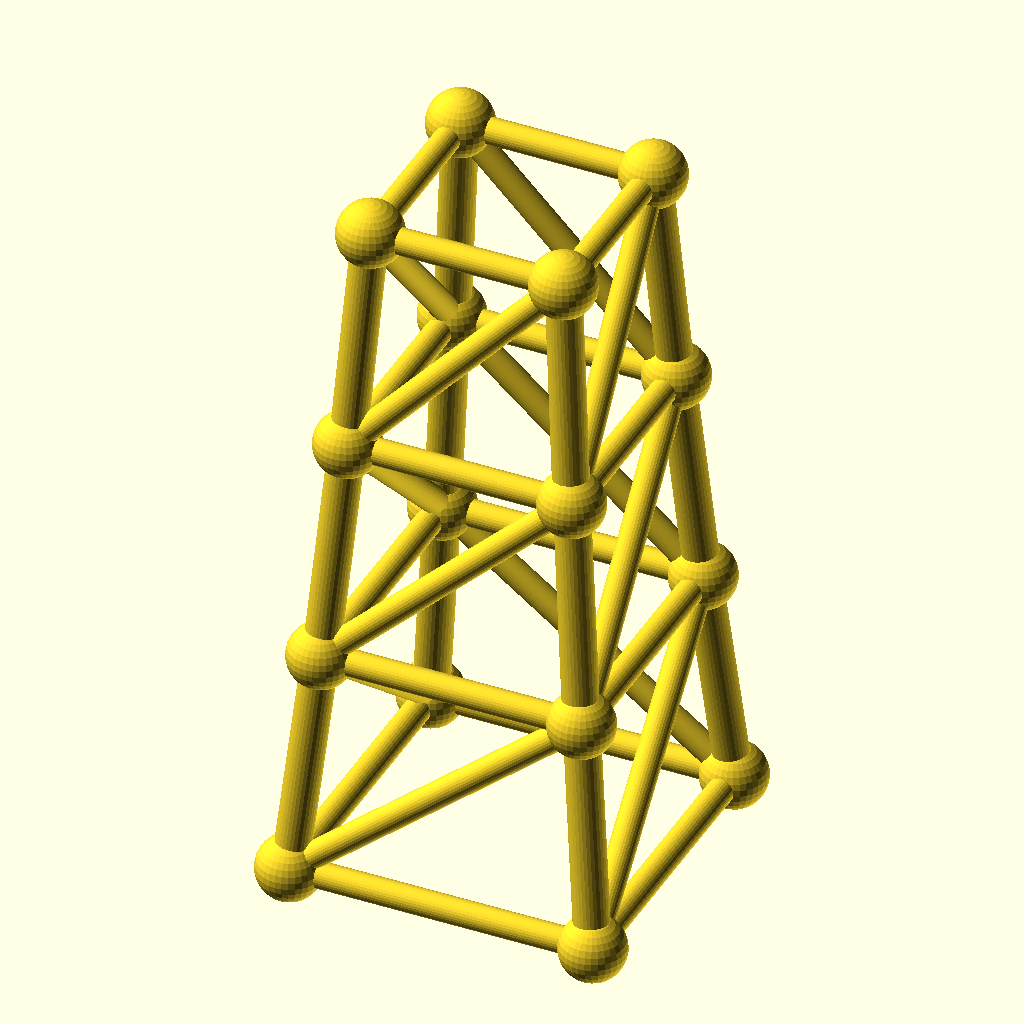
Cell 1 — every parameter at its default value.
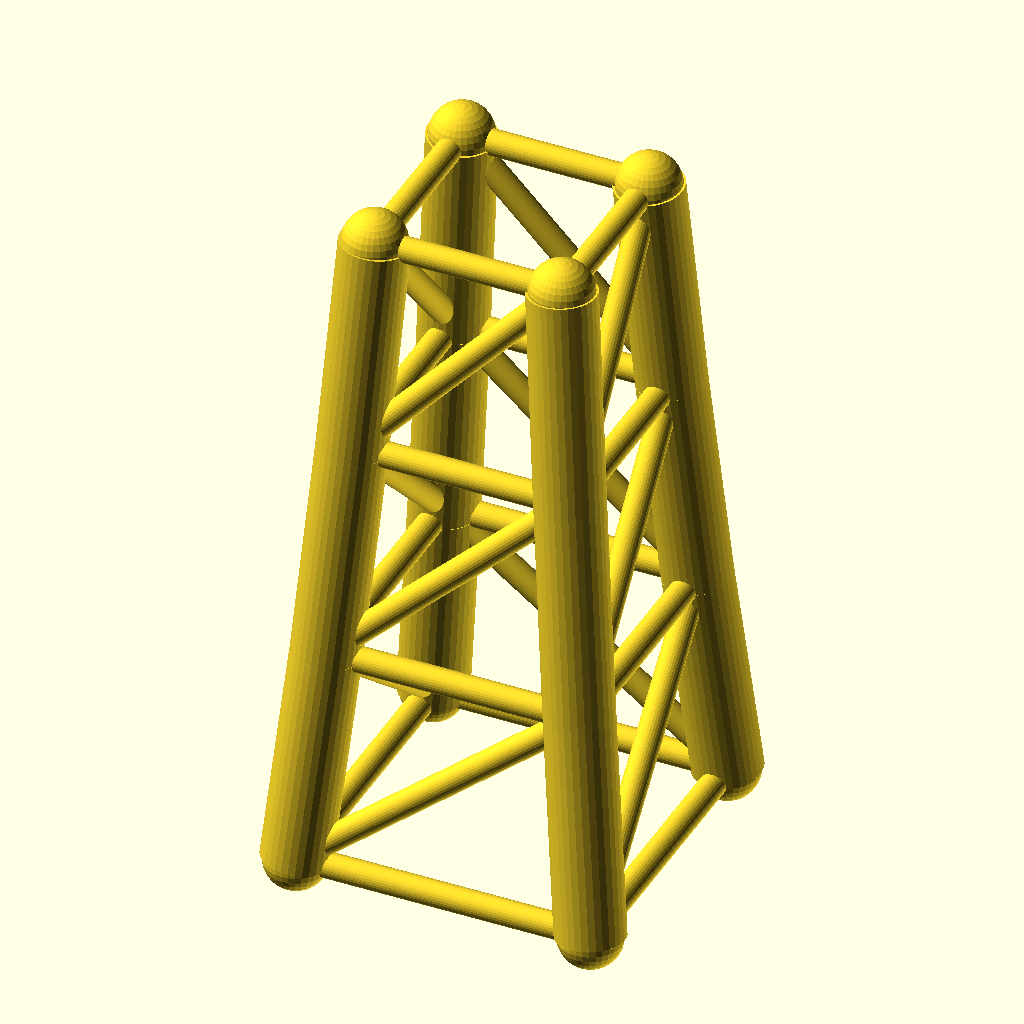
Cell 2 — chord_r set to 6.4, the other parameters unchanged.
All cells are drawn from the same view direction (rotation 55°, 0°, 25°, orthographic, colour scheme Cornfield), but the view is re-fitted for each cell, so position and scale can differ between cells as well as the parameter.
OpenSCAD source file optional_data/data/gen3/steptowers/part_0085.scad:
$fn = 32;

// ----------------------------------------------------------------------
// Stepped tower: 56 mm base, 3 tiers to 126 mm
// ----------------------------------------------------------------------

// --- parameters (mm) ---
tiers = 3;                // number of tiers
tier_h = 42;              // tier height
base_w = 56;              // bottom footprint width
taper = 0.86;             // footprint shrink per tier
chord_r = 3.2;            // leg radius
diag_r = 2.4;             // brace radius
joint_r = 6;              // joint ball radius

cx = [-1, 1, 1, -1];
cy = [-1, -1, 1, 1];
widths = [56, 48.16, 41.42, 35.62];
heights = [0, 42, 84, 126];

module member(a, b, r) {
  /* rod: cylinder from joint a to joint b */
  d = b - a;
  length = norm(d);
  translate(a) rotate([0, acos(d[2] / length), atan2(d[1], d[0])])
    cylinder(h = length, r = r);
}

module joint(p, r) {
  /* ball at the joint centre */
  translate(p) sphere(r = r);
}

/* legs */
for (l = [0 : tiers - 1]) {
  for (c = [0 : 3]) {
    member([cx[c] * widths[l] / 2, cy[c] * widths[l] / 2, heights[l]], [cx[c] * widths[l + 1] / 2, cy[c] * widths[l + 1] / 2, heights[l + 1]], chord_r);
  }
}
/* ring at every level */
for (l = [0 : tiers]) {
  member([cx[0] * widths[l] / 2, cy[0] * widths[l] / 2, heights[l]], [cx[1] * widths[l] / 2, cy[1] * widths[l] / 2, heights[l]], diag_r);
  member([cx[1] * widths[l] / 2, cy[1] * widths[l] / 2, heights[l]], [cx[2] * widths[l] / 2, cy[2] * widths[l] / 2, heights[l]], diag_r);
  member([cx[2] * widths[l] / 2, cy[2] * widths[l] / 2, heights[l]], [cx[3] * widths[l] / 2, cy[3] * widths[l] / 2, heights[l]], diag_r);
  member([cx[3] * widths[l] / 2, cy[3] * widths[l] / 2, heights[l]], [cx[0] * widths[l] / 2, cy[0] * widths[l] / 2, heights[l]], diag_r);
}
/* face crosses, one X per face per tier */
for (l = [0 : tiers - 1]) {
  member([cx[0] * widths[l] / 2, cy[0] * widths[l] / 2, heights[l]], [cx[1] * widths[l + 1] / 2, cy[1] * widths[l + 1] / 2, heights[l + 1]], diag_r);
  member([cx[1] * widths[l] / 2, cy[1] * widths[l] / 2, heights[l]], [cx[2] * widths[l + 1] / 2, cy[2] * widths[l + 1] / 2, heights[l + 1]], diag_r);
  member([cx[2] * widths[l] / 2, cy[2] * widths[l] / 2, heights[l]], [cx[3] * widths[l + 1] / 2, cy[3] * widths[l + 1] / 2, heights[l + 1]], diag_r);
  member([cx[3] * widths[l] / 2, cy[3] * widths[l] / 2, heights[l]], [cx[0] * widths[l + 1] / 2, cy[0] * widths[l + 1] / 2, heights[l + 1]], diag_r);
}
/* joint balls */
for (l = [0 : tiers]) {
  for (c = [0 : 3]) joint([cx[c] * widths[l] / 2, cy[c] * widths[l] / 2, heights[l]], joint_r);
}
Parameter table extracted from the source (name, type, default, range or options):
tiers: number, default 3
tier_h: number, default 42
base_w: number, default 56
taper: number, default 0.86
chord_r: number, default 3.2
diag_r: number, default 2.4
joint_r: number, default 6
cx: vector, default [-1, 1, 1, -1]
cy: vector, default [-1, -1, 1, 1]
widths: vector, default [56, 48.16, 41.42, 35.62]
heights: vector, default [0, 42, 84, 126]
